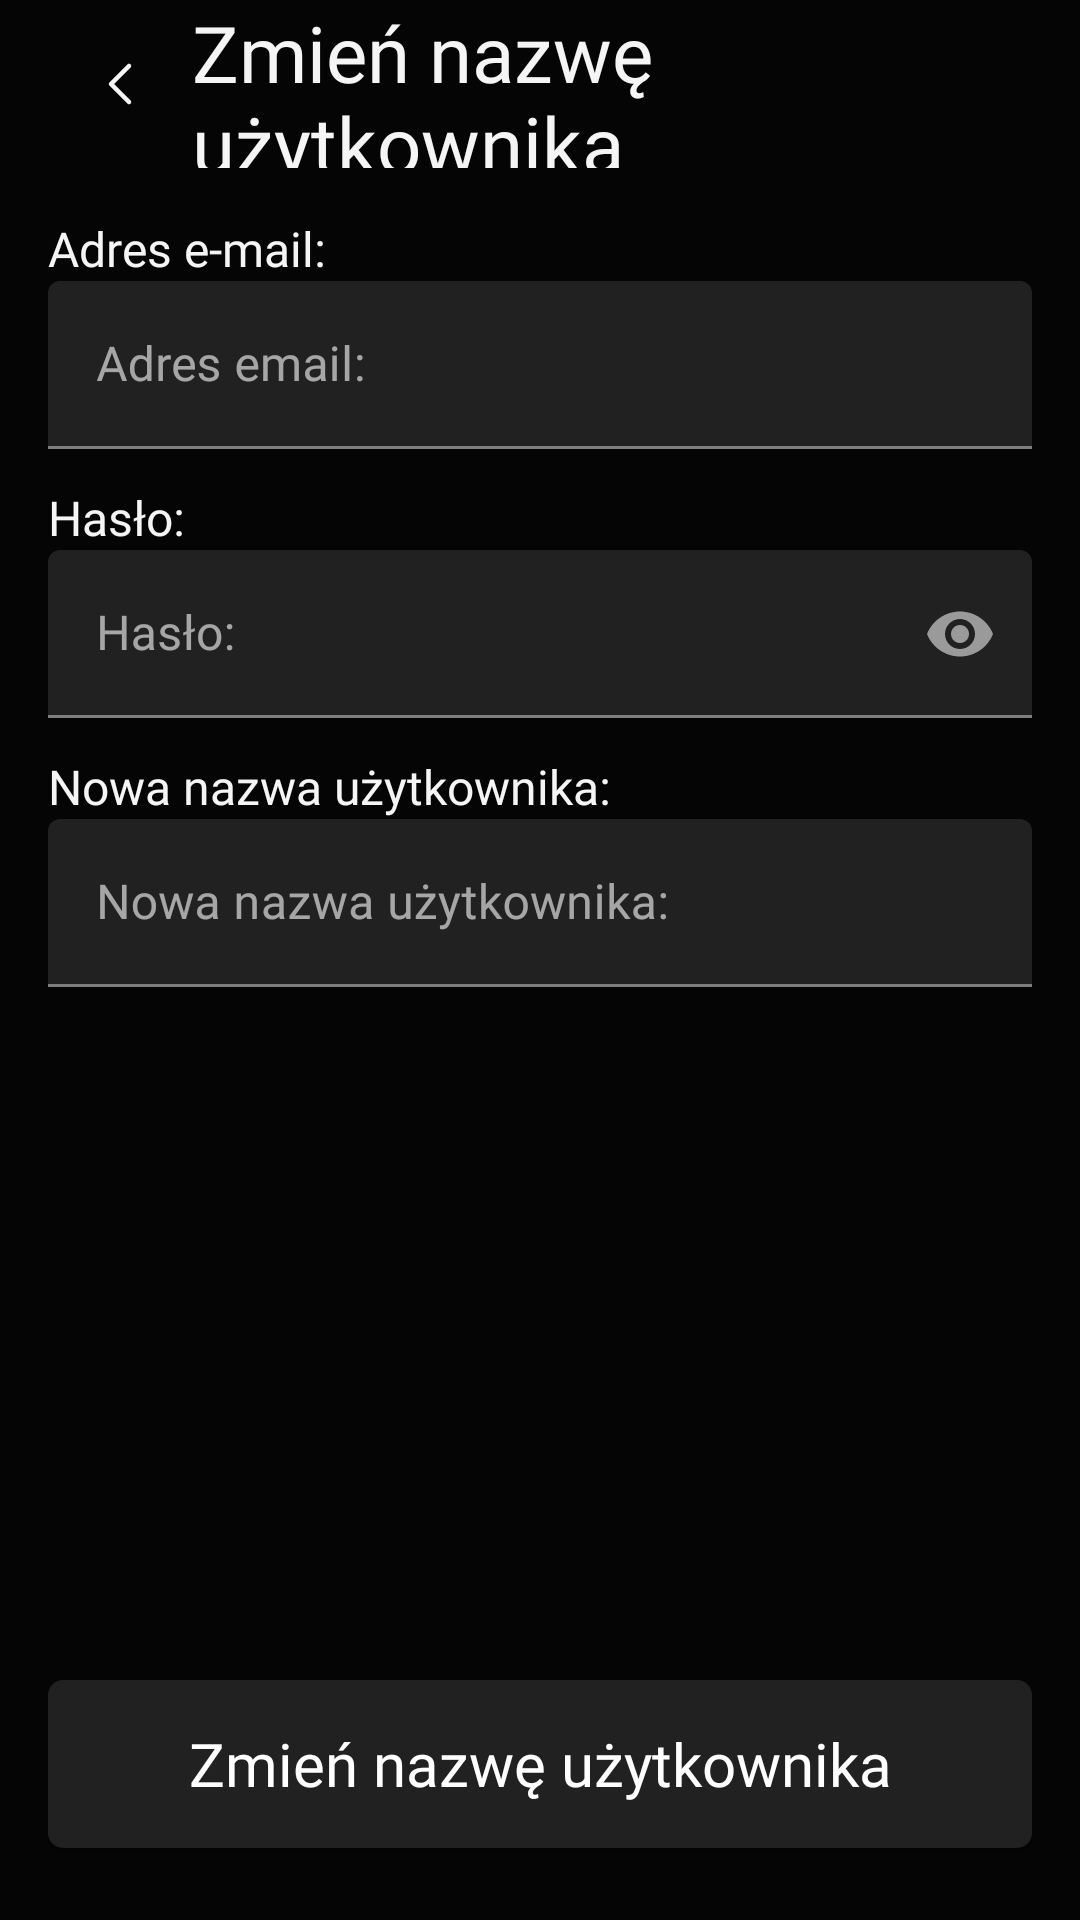

Reconstruct the res/layout file that produces this screen, plus the resources it refers to.
<!-- AndroidManifest.xml: application theme Theme.CurrencyStockPrediction -->
<!-- res/layout/fragment_profile_change_username.xml -->
<?xml version="1.0" encoding="utf-8"?>
<androidx.constraintlayout.widget.ConstraintLayout xmlns:android="http://schemas.android.com/apk/res/android"
    xmlns:app="http://schemas.android.com/apk/res-auto"
    xmlns:tools="http://schemas.android.com/tools"
    android:layout_width="match_parent"
    android:layout_height="match_parent"
    android:background="@color/black"
   >

    <com.google.android.material.appbar.MaterialToolbar
        android:id="@+id/goBackToolbar"
        android:layout_width="match_parent"
        android:layout_height="wrap_content"
        android:background="@color/black"
        android:minHeight="?attr/actionBarSize"
        android:theme="?attr/actionBarTheme"
        app:layout_constraintTop_toTopOf="parent"
        app:layout_constraintStart_toStartOf="parent"
        app:layout_constraintEnd_toEndOf="parent">

        <ImageButton
            android:id="@+id/back_button"
            android:layout_width="48dp"
            android:layout_height="56dp"
            android:background="?attr/selectableItemBackgroundBorderless"
            android:contentDescription="@string/login_fragment_title_back_button"
            android:onClick="onBackPressed"
            android:src="@drawable/chevron_left"
            app:layout_constraintStart_toStartOf="parent"
            app:layout_constraintTop_toTopOf="parent" />

        <TextView
            android:id="@+id/title_text"
            android:layout_width="wrap_content"
            android:layout_height="56dp"
            android:gravity="center_vertical"
            android:text="Zmień nazwę użytkownika"
            android:textColor="@color/white"
            app:layout_constraintStart_toEndOf="@id/back_button"
            app:layout_constraintTop_toTopOf="parent"
            app:layout_constraintBottom_toBottomOf="parent"
            app:layout_constraintEnd_toEndOf="parent"
            style="@style/KanitRegularLarge" />
    </com.google.android.material.appbar.MaterialToolbar>

    <TextView
        android:id="@+id/emailTextView"
        android:layout_width="wrap_content"
        android:layout_height="wrap_content"
        android:layout_marginTop="16dp"
        android:layout_marginStart="16dp"
        android:text="Adres e-mail:"
        android:textColor="@color/white"
        app:layout_constraintStart_toStartOf="parent"
        app:layout_constraintTop_toBottomOf="@id/goBackToolbar"
        style="@style/KanitLightSmall" />

    <com.google.android.material.textfield.TextInputLayout
        android:id="@+id/emailTextInputLayout"
        android:layout_width="0dp"
        android:layout_height="wrap_content"
        android:layout_marginHorizontal="16dp"
        app:layout_constraintStart_toStartOf="parent"
        app:layout_constraintEnd_toEndOf="parent"
        app:layout_constraintTop_toBottomOf="@id/emailTextView">

        <com.google.android.material.textfield.TextInputEditText
            android:id="@+id/emailTextInputEditText"
            android:layout_width="match_parent"
            android:layout_height="@dimen/fragment_login_input_height"
            style="@style/KanitLightSmall"
            android:hint="Adres email:"
            android:textAlignment="viewStart"

            android:inputType="textEmailAddress"
            android:textColor="@color/white"
            android:textColorHighlight="@color/grey"
            android:textColorHint="@color/grey"
            android:textColorLink="@color/grey"
            android:backgroundTint="@color/dark_grey" />
    </com.google.android.material.textfield.TextInputLayout>

    <TextView
        android:id="@+id/passwordTextView"
        android:layout_width="wrap_content"
        android:layout_height="wrap_content"
        android:layout_marginTop="12dp"
        android:layout_marginStart="16dp"
        android:text="Hasło:"
        android:textColor="@color/white"
        app:layout_constraintStart_toStartOf="parent"
        app:layout_constraintTop_toBottomOf="@id/emailTextInputLayout"
        style="@style/KanitLightSmall" />

    <com.google.android.material.textfield.TextInputLayout
        android:id="@+id/passwordTextInputLayout"
        android:layout_width="0dp"
        android:layout_height="wrap_content"
        android:layout_marginHorizontal="16dp"
        app:endIconMode="password_toggle"
        app:layout_constraintStart_toStartOf="parent"
        app:layout_constraintEnd_toEndOf="parent"
        app:layout_constraintTop_toBottomOf="@id/passwordTextView">

        <com.google.android.material.textfield.TextInputEditText
            android:id="@+id/passwordEditText"
            android:layout_width="match_parent"
            android:layout_height="@dimen/fragment_login_input_height"
            style="@style/KanitLightSmall"
            android:hint="Hasło:"
            android:textAlignment="viewStart"

            android:inputType="textPassword"
            android:textColor="@color/white"
            android:textColorHighlight="@color/grey"
            android:textColorHint="@color/grey"
            android:textColorLink="@color/grey"
            android:backgroundTint="@color/dark_grey" />
    </com.google.android.material.textfield.TextInputLayout>

    <TextView
        android:id="@+id/usernameTextView"
        android:layout_width="wrap_content"
        android:layout_height="wrap_content"
        android:layout_marginTop="12dp"
        android:layout_marginStart="16dp"
        android:text="Nowa nazwa użytkownika:"
        android:textColor="@color/white"
        app:layout_constraintStart_toStartOf="parent"
        app:layout_constraintTop_toBottomOf="@id/passwordTextInputLayout"
        style="@style/KanitLightSmall" />

    <com.google.android.material.textfield.TextInputLayout
        android:id="@+id/usernameTextInputLayout"
        android:layout_width="0dp"
        android:layout_height="wrap_content"
        android:layout_marginHorizontal="16dp"
        app:layout_constraintStart_toStartOf="parent"
        app:layout_constraintEnd_toEndOf="parent"
        app:layout_constraintTop_toBottomOf="@id/usernameTextView">

        <com.google.android.material.textfield.TextInputEditText
            android:id="@+id/usernameEditText"
            android:layout_width="match_parent"
            android:layout_height="@dimen/fragment_login_input_height"
            style="@style/KanitLightSmall"
            android:hint="Nowa nazwa użytkownika:"
            android:textAlignment="viewStart"

            android:inputType="textPersonName"
            android:textColor="@color/white"
            android:textColorHighlight="@color/grey"
            android:textColorHint="@color/grey"
            android:textColorLink="@color/grey"
            android:backgroundTint="@color/dark_grey" />
    </com.google.android.material.textfield.TextInputLayout>

    <Button
        android:id="@+id/changeUsernameButton"
        style="@style/KanitRegularMedium"
        android:layout_width="0dp"
        android:layout_height="@dimen/fragment_login_button_height"
        android:layout_marginHorizontal="@dimen/fragment_login_button_margin_horizontal"
        android:layout_marginBottom="24dp"
        android:background="@drawable/background_style_darkgrey_rectangle"
        android:text="Zmień nazwę użytkownika"
        android:textAllCaps="false"
        app:layout_constraintBottom_toBottomOf="parent"
        app:layout_constraintStart_toStartOf="parent"
        app:layout_constraintEnd_toEndOf="parent" />

</androidx.constraintlayout.widget.ConstraintLayout>
<!-- resources referenced by this layout -->
<resources>
  <color name="black">#050505</color>
  <color name="dark_grey">#212121</color>
  <color name="grey">#838383</color>
  <color name="white">#F5F5F5</color>
  <dimen name="fragment_login_button_height">56dp</dimen>
  <dimen name="fragment_login_button_margin_horizontal">16dp</dimen>
  <dimen name="fragment_login_input_height">56dp</dimen>
  <!-- drawable background_style_darkgrey_rectangle (drawable) -->
  <?xml version="1.0" encoding="utf-8"?>
  <ripple xmlns:android="http://schemas.android.com/apk/res/android"
      android:color="@color/white">
      <item>
          <shape android:shape="rectangle">
              <solid android:color="@color/dark_grey"/>
              <corners android:radius="5dp" />
          </shape>
      </item>
  </ripple>
  <!-- drawable chevron_left (drawable) -->
  <vector xmlns:android="http://schemas.android.com/apk/res/android"
      android:width="24dp"
      android:height="24dp"
      android:viewportWidth="24"
      android:viewportHeight="24">
    <path
        android:pathData="M15,18l-6,-6l6,-6"
        android:strokeLineJoin="round"
        android:strokeWidth="1.5"
        android:fillColor="#00000000"
        android:strokeColor="@color/white"
        android:strokeLineCap="round"/>
  </vector>
  <string name="login_fragment_title_back_button">Go Back</string>
  <style name="KanitLightSmall">
          <item name="android:fontFamily">@font/kanit_light</item>
          <item name="android:textSize">16sp</item>
      </style>
  <style name="KanitRegularLarge">
          <item name="android:fontFamily">@font/kanit_regular</item>
          <item name="android:textSize">26sp</item>
      </style>
  <style name="KanitRegularMedium">
          <item name="android:fontFamily">@font/kanit_regular</item>
          <item name="android:textSize">20sp</item>
      </style>
  <style name="Theme.CurrencyStockPrediction" parent="Theme.MaterialComponents.NoActionBar">
          <item name="colorPrimary">@color/mild_blue</item>
          <item name="colorPrimaryVariant">@color/white</item>
          <item name="colorOnPrimary">@color/white</item>
  
          <item name="colorSecondary">@color/mild_blue</item>
          <item name="colorSecondaryVariant">@color/dark_grey</item>
          <item name="colorOnSecondary">@color/white</item>
          <item name="android:statusBarColor">@color/black</item>
  
          <item name="android:navigationBarColor">@color/black</item>
  
          <item name="colorSwitchThumbNormal">@color/mild_blue</item>
  
  
      </style>
  <color name="mild_blue">#207CAA</color>
</resources>
